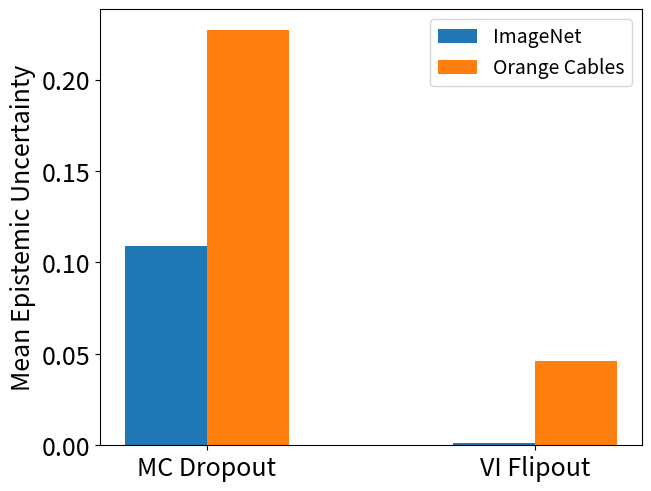

The matplotlib source for this figure: (Note: this script raises an exception after producing the figure.)
import matplotlib.pyplot as plt
import numpy as np


#IMAGENET

#MCDROPOUT

epistemic_uncertainty_imagenet_mcdrop = [0.10942321, 0.10923628, 0.10905153, 0.10922606, 0.109203406, 0.10915725, 0.10897642, 0.10893499, 0.10912325, 0.10910049]
total_entropy_imagenet_mcdrop  = [0.92369014, 0.9231403, 0.92315423, 0.92357653, 0.92373437, 0.9232123, 0.9226884, 0.9233933, 0.9235088, 0.92255384]
mean_epistemic_imagenet_mcdrop = sum(epistemic_uncertainty_imagenet_mcdrop) / len(epistemic_uncertainty_imagenet_mcdrop)
mean_total_entropy_imagenet_mcdrop = sum(total_entropy_imagenet_mcdrop) / len(total_entropy_imagenet_mcdrop)


#FLIPOUT

epistemic_uncertainty_imagenet_flipout =  [0.0010805706, 0.0010756943, 0.0010781296, 0.0010795287, 0.0010797279, 0.0010770863, 0.0010807514, 0.001081081, 0.001078288, 0.00107947]
total_entropy_imagenet_flipout  = [0.66912717, 0.6690642, 0.6691036, 0.6691325, 0.66906875, 0.66908187, 0.66909665, 0.66912323, 0.66909814, 0.6691106]
mean_epistemic_imagenet_flipout = sum(epistemic_uncertainty_imagenet_flipout) / len(epistemic_uncertainty_imagenet_flipout)
mean_total_entropy_imagenet_flipout = sum(total_entropy_imagenet_flipout) / len(total_entropy_imagenet_flipout)


#ORANGE CABLE


#MCDROPOUT
epistemic_uncertainty_cable_mcdrop = [0.22426707, 0.23463705, 0.22347222, 0.23229133, 0.227141, 0.22783186, 0.22858413, 0.22937955, 0.21903639, 0.22377148]
total_entropy_cable_mcdrop = [2.4290419, 2.4849634, 2.4677105, 2.4738586, 2.4560483, 2.460987, 2.4618266, 2.4587805, 2.433287, 2.457631]
mean_epistemic_cable_mcdrop = sum(epistemic_uncertainty_cable_mcdrop) / len(epistemic_uncertainty_cable_mcdrop)
mean_total_entropy_cable_mcdrop = sum(total_entropy_cable_mcdrop) / len(total_entropy_cable_mcdrop)


#FLIPOUT


epistemic_uncertainty_cable_flipout = [0.05151533, 0.050560184, 0.055708643, 0.04001056, 0.059229482, 0.03970462, 0.04476236, 0.04810731, 0.03531187, 0.03647526]
total_entropy_cable_flipout =  [0.057225607, 0.059014227, 0.06374602, 0.04872875, 0.06804271, 0.04859013, 0.05269801, 0.05708306, 0.043112148, 0.0435184]
mean_epistemic_cable_flipout = sum(epistemic_uncertainty_cable_flipout) / len(epistemic_uncertainty_cable_flipout)
mean_total_entropy_cable_flipout = sum(total_entropy_cable_flipout) / len(total_entropy_cable_flipout)




species = ("MC Dropout", "VI Flipout")
batch_1 = {
    'ImageNet': (mean_epistemic_imagenet_mcdrop, mean_epistemic_imagenet_flipout),
    'Orange Cables': (mean_epistemic_cable_mcdrop, mean_epistemic_cable_flipout),
}


x = np.arange(len(species))  
width = 0.25  
multiplier = 0

fig, ax = plt.subplots(layout='constrained')

for attribute, measurement in batch_1.items():
    offset = width * multiplier
    rects = ax.bar(x + offset, measurement, width, label=attribute)
    multiplier += 1

ax.set_ylabel("Mean Epistemic Uncertainty",fontsize=18)

ax.set_xticks(x + width / 2)
ax.set_xticklabels(species, fontsize=18)
ax.tick_params(axis='y', which='both', labelsize=18)
ax.legend(loc='upper right',fontsize=14)

plt.savefig(f"/data/kraken/coastal_project/coastal_proj_code/paper_bar_plots/imagenet/epistemic_only.png")



